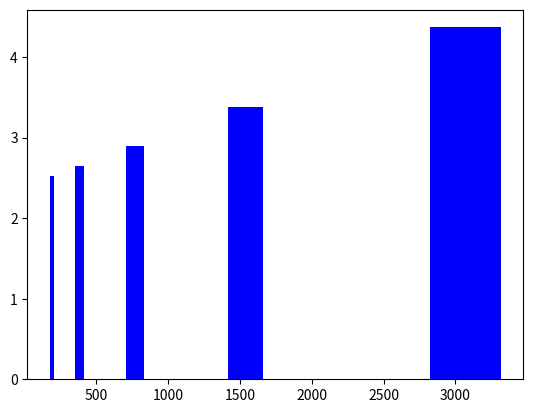

Python code for this plot: (Note: this script raises an exception after producing the figure.)
# Utility script to show the memory limits of hypergraph partitioning algorithms:
#   - Zoltan (global)
#   - HyperPRAW (streaming)

import pandas as pd
import matplotlib.pyplot as plt
import numpy as np

# Parameters
# CM: 80000 neurons, 300M synapses, MVC: 4130000 neurons, 24.2 Billions
num_vertex = 80000
num_hedges = 80000
num_pins = 300000000
num_partitions = [192, 384, 768, 1536, 3072]
# hyperPRAW parameters
num_streams = [192, 384, 768, 1536, 3072]
avg_hedge_replication_factor = [0.05, 0.4, 0.9] # fraction of total partitions
shared_mem_node_size = [192, 384, 768, 1536, 3072]
############

# graph details
as_bar_plot = True
geometric_scaling = True
show_title = True
zoltan_colour = "blue"
zoltan_linestyle = "-"
zoltan_legend = "zoltan"
colours = ["springgreen","limegreen","forestgreen"]
linestyles = ["--","--","-."]
legend_labels = ['HyperPRAW (best)','HyperPRAW (average)','HyperPRAW (worse)']
plot_title = "Memory requirements for partitioning algorithms"
plot_xlabel = "Number of partitions"
plot_ylabel = "Memory (GB)"
image_format = 'pdf'
plot_name = "partitioning_mem_requirements"

bar_plot_size = 0.8 / len(num_partitions)

# CONSTANTS
mem_scale_factor = 1e-9
double_size = 8 # size of doubles in memory
single_size = 4 # size of ints in memory
half_size = 2 # size of short in memory


def get_zoltan_limit(num_vertex, num_pins, num_partitions):
    '''
    Calculates the memory requirements to run a specific hypergraph through zoltan (Vertex compression)

    Zoltan implemented in ZoltanCompressedVertexPartitioning.h

    Assumes basic memory optimisations (seen_pins table is shared amongst processes belonging to the same node)
    This can be further improved by sharing once amongst all processes with RDMA.
    '''
    # global memory
    # double type structures
    global_limit = double_size * (num_vertex * 2 + num_pins)
    # single type structures
    global_limit += single_size * num_vertex

    # per process memory
    per_process_limit = single_size * 3 + double_size * num_vertex

    return global_limit + num_partitions * per_process_limit


def get_hyperPRAW_limit(num_vertex, num_hedges, num_streams, num_partitions, avg_hedge_replication_factor, node_size):
    '''
    Calculates the memory requirements to run a specific hypergraph through hyperPRAW

    HyperPRAW implemented in PRAW.h:parallelHDRF

    Assumes basic memory optimisations. The following data structures are shared amongst processes belonging to same node
    
    - seen_pins table (done)
    - comm cost table 
    - partitioning
    '''
    # global memory
    seen_table = num_hedges * (single_size + half_size * (num_partitions * avg_hedge_replication_factor * 2))
    # apply memory optimisation to share central datastructure
    global_limit = seen_table * max(num_streams / node_size, 1)

    # per stream memory
    stream_datastructures = single_size * (num_vertex + num_hedges) + double_size * num_partitions + double_size * num_vertex + double_size * num_partitions * num_partitions + single_size * 3 * num_streams
    # apply moemory optimisations to share partitioning datastructures
    streams_limit = stream_datastructures * max(num_streams / node_size, 1)

    return global_limit + streams_limit

def plot(x,y,title,xlabel,ylabel,name,colour,legend,show,global_counter,linestyle='-'):
	if as_bar_plot:
		rx = x + global_counter * bar_plot_size*np.array(x)
		plt.bar(rx,y,width=bar_plot_size*np.array(x),color=colour,label=legend)
		
	else:
		plt.errorbar(x, y,linewidth=1,color=colour,label=legend,marker='s',markersize=5,ls=linestyle)
	if geometric_scaling:
		#plt.yscale("log",basey=10)
		plt.yscale("linear")
		plt.xscale("log",basex=10)
	else:
	#	plt.yscale("linear")
		plt.xscale("linear")
	plt.xlabel(xlabel)
	plt.ylabel(ylabel)
	if show_title:
		plt.title(title)
	plt.tick_params(axis='x',which='minor',bottom=False,labelbottom=False)
	plt.xticks(num_partitions,num_partitions)
	#plt.tight_layout()
	plt.gcf().subplots_adjust(left=0.17)
	plt.legend(loc='best')
	if show:
		plt.savefig(name + "." + image_format,format=image_format,dpi=1000)
		plt.show()


# plot zoltan vs hyperPRAW memory requirements as problem scales:
#   - increased parallelism (greater number of processes and streams)
#   - increased hgraph size
# use best, average and worse case for HyperPRAW (controlling average hedge replication factor)


plt.figure()
#zoltan
zoltans = []
for i, partitions in enumerate(num_partitions):
    zoltan_mem_req = get_zoltan_limit(num_vertex, num_pins, partitions) * mem_scale_factor
    zoltans.append(zoltan_mem_req)
plot(num_partitions,zoltans,plot_title,plot_xlabel,plot_ylabel,plot_name,zoltan_colour,zoltan_legend, False,0,linestyle=zoltan_linestyle)

#hyperPRAWs
for j, replication_factor in enumerate(avg_hedge_replication_factor):
    hyperPRAWs = []
    for i, partitions in enumerate(num_partitions):
        hyperPRAW_mem_req = get_hyperPRAW_limit(num_vertex, num_hedges, num_streams[i], partitions, replication_factor, shared_mem_node_size[i]) * mem_scale_factor
        hyperPRAWs.append(hyperPRAW_mem_req)
    plot(num_partitions,hyperPRAWs,plot_title,plot_xlabel,plot_ylabel,plot_name,colours[j],legend_labels[j], j == (len(avg_hedge_replication_factor)-1),1+j,linestyle=linestyles[j])



#print("{0:.0f}: Zoltan memory requirements".format(get_zoltan_limit(num_vertex, num_pins, num_partitions)))

#print("{0:.0f}: HyperPRAW memory requirements".format(get_hyperPRAW_limit(num_vertex, num_hedges, num_streams, num_partitions, avg_hedge_replication_factor, shared_mem_node_size)))

